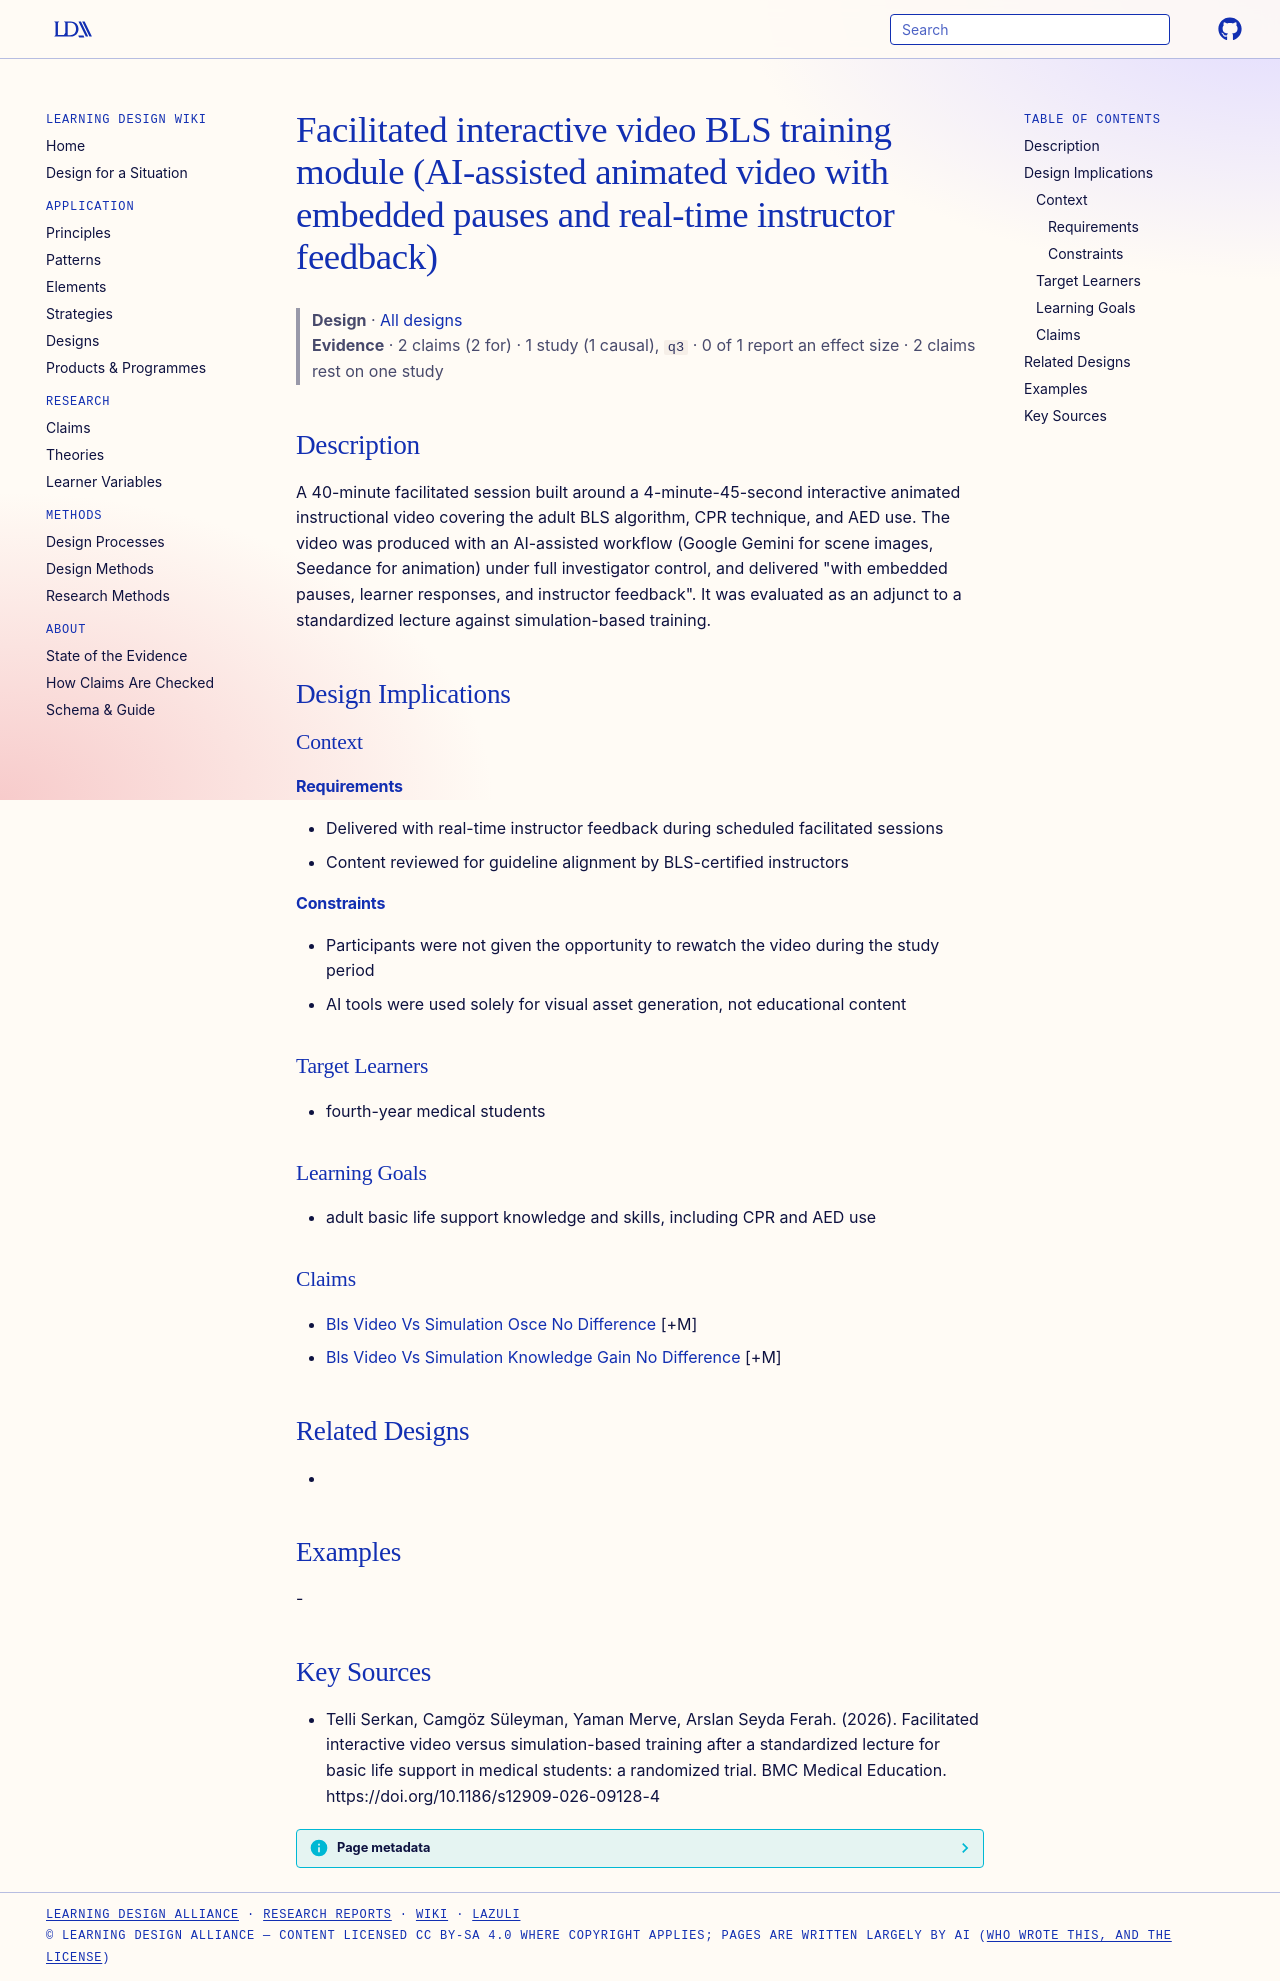

repository: Learning-Design-Alliance/learning-wiki · page: designs/facilitated-interactive-video-bls-module/index.html · generator: mkdocs

---
type: design
id: facilitated-interactive-video-bls-module
title: Facilitated interactive video BLS training module (AI-assisted animated video with embedded pauses and real-time instructor feedback)
description: A 40-minute facilitated session built around a 4-minute-45-second interactive animated instructional video covering the adult BLS algorithm, CPR technique, and AED use.
status: review
generated:
  by: "process:settle-candidates"
  at: 2026-11-05
sources:
  - id: telli-serkan-2026
    resource: "https://doi.org/10.1186/s12909-026-09128-4"
    title: "Telli Serkan, Camgöz Süleyman, Yaman Merve, Arslan Seyda Ferah. (2026). Facilitated interactive video versus simulation-based training after a standardized lecture for basic life support in medical students: a randomized trial. BMC Medical Education. https://doi.org/10.1186/s12909-026-09128-4"
    author: Telli Serkan, Camgöz Süleyman, Yaman Merve, Arslan Seyda Ferah
---

# Facilitated interactive video BLS training module (AI-assisted animated video with embedded pauses and real-time instructor feedback)

> **Design** · [All designs](index.md)
> **Evidence** · 2 claims (2 for) · 1 study (1 causal), `q3` · 0 of 1 report an effect size · 2 claims rest on one study

## Description
A 40-minute facilitated session built around a 4-minute-45-second interactive animated instructional video covering the adult BLS algorithm, CPR technique, and AED use. The video was produced with an AI-assisted workflow (Google Gemini for scene images, Seedance for animation) under full investigator control, and delivered "with embedded pauses, learner responses, and instructor feedback". It was evaluated as an adjunct to a standardized lecture against simulation-based training.

## Design Implications

### Context
#### Requirements
- Delivered with real-time instructor feedback during scheduled facilitated sessions
- Content reviewed for guideline alignment by BLS-certified instructors
#### Constraints
- Participants were not given the opportunity to rewatch the video during the study period
- AI tools were used solely for visual asset generation, not educational content

### Target Learners
- fourth-year medical students

### Learning Goals
- adult basic life support knowledge and skills, including CPR and AED use

### Claims
- [Bls Video Vs Simulation Osce No Difference](../claims/bls-video-vs-simulation-osce-no-difference.md) [+M]
- [Bls Video Vs Simulation Knowledge Gain No Difference](../claims/bls-video-vs-simulation-knowledge-gain-no-difference.md) [+M]

## Related Designs
- 

## Examples
-

## Key Sources
- Telli Serkan, Camgöz Süleyman, Yaman Merve, Arslan Seyda Ferah. (2026). Facilitated interactive video versus simulation-based training after a standardized lecture for basic life support in medical students: a randomized trial. BMC Medical Education. https://doi.org/10.1186/s12909-026-09128-4
